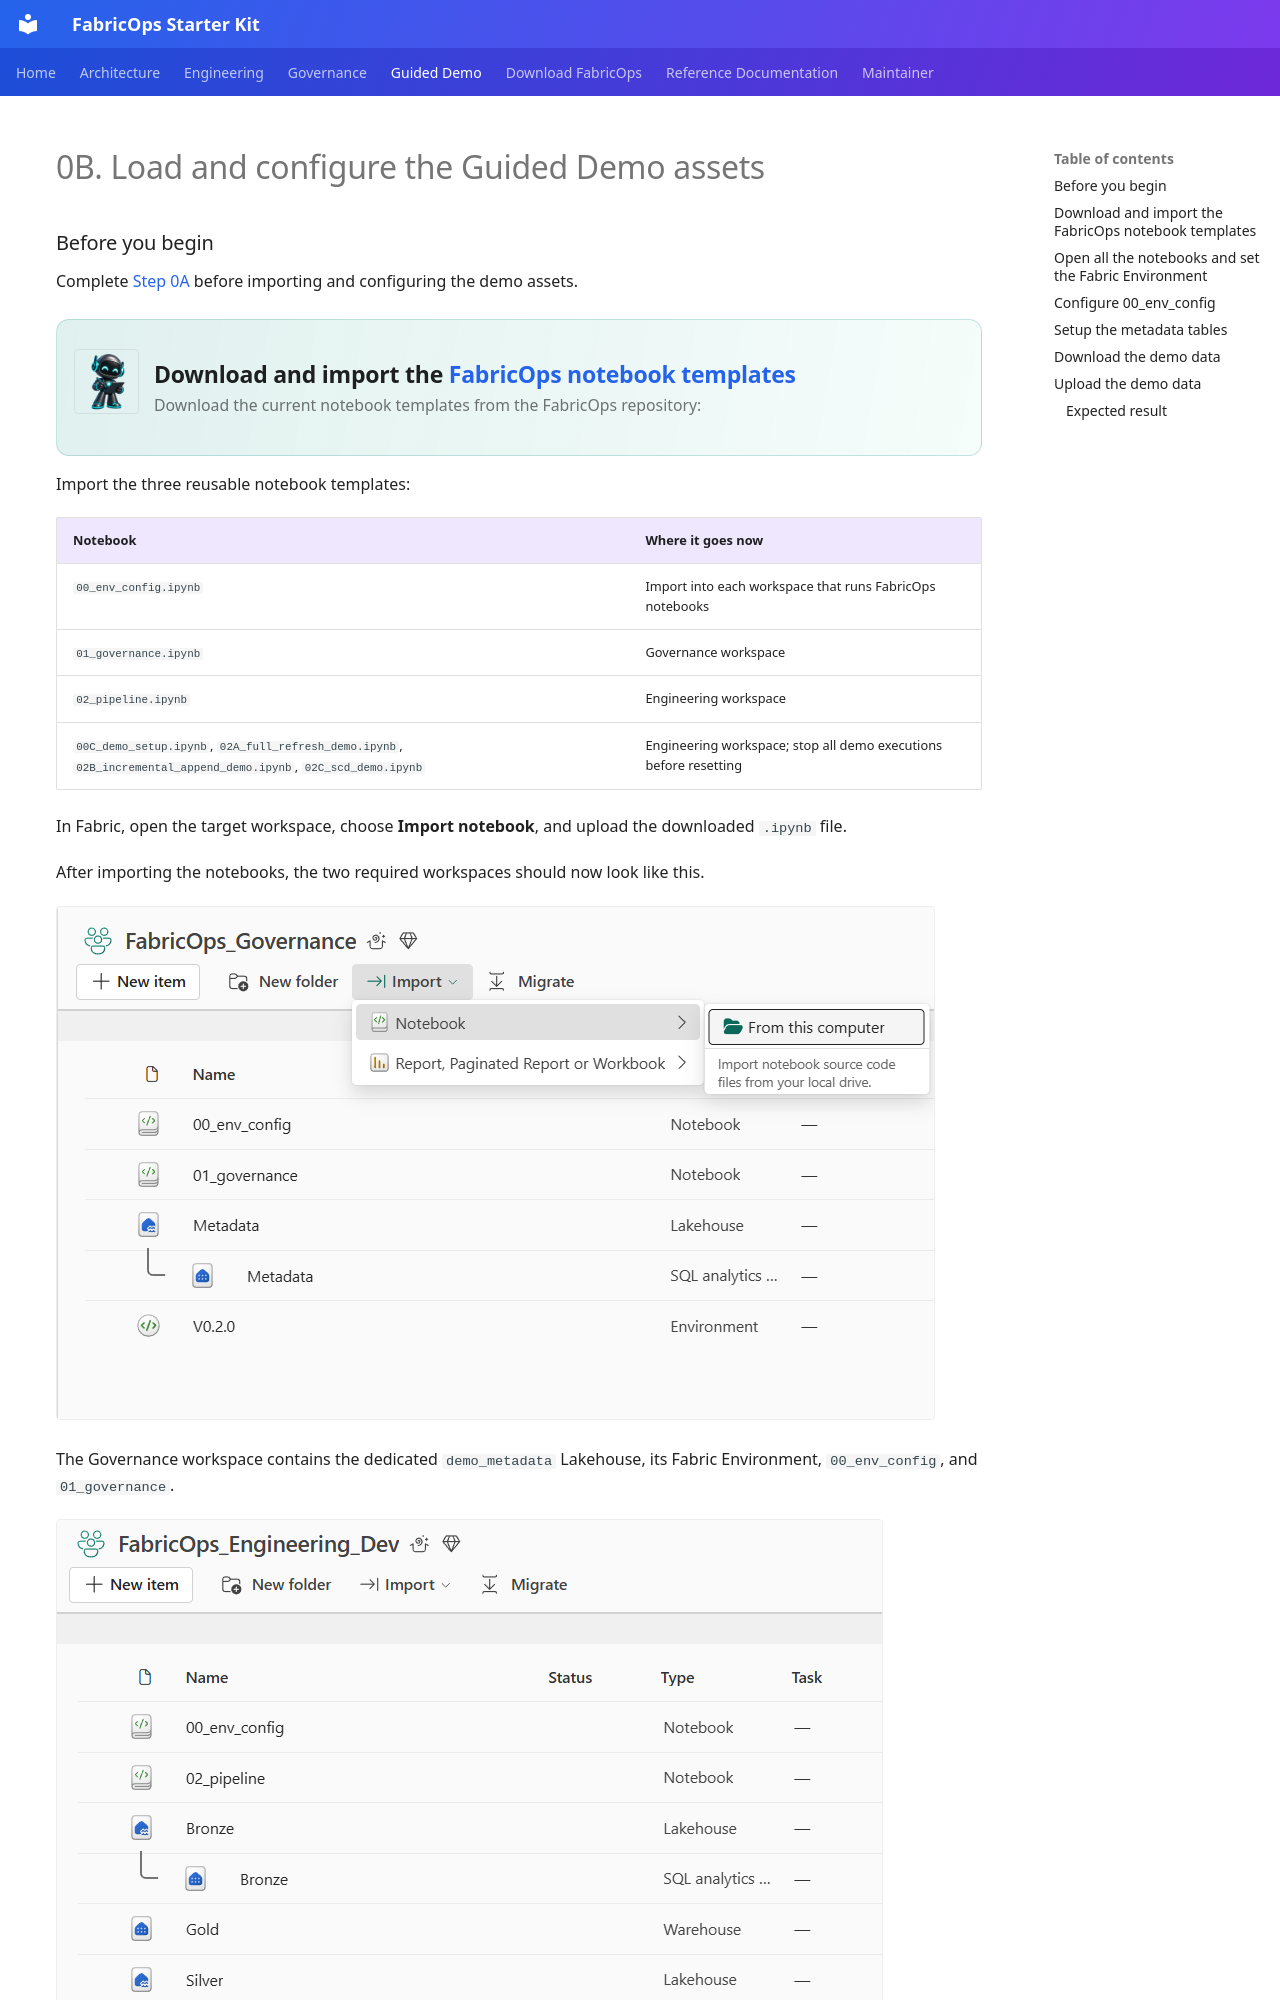

repository: Voycepeh/FabricOps-Starter-Kit · page: guided-demo/00B-configure-environment-and-load-assets/index.html · generator: mkdocs

# 0B. Load and configure the Guided Demo assets

### Before you begin

Complete [Step 0A](00A-prepare-fabric-artifacts.md) before importing and configuring the demo assets.

<div class="fabricops-section-banner" markdown="1">
<img src="/FabricOps-Starter-Kit/assets/mascots/robot-writing.png" alt="" loading="lazy">
<div class="fabricops-section-content" markdown="1">

## Download and import the [FabricOps notebook templates](https://github.com/Voycepeh/FabricOps-Starter-Kit/tree/main/templates/notebooks)

Download the current notebook templates from the FabricOps repository:

</div>
</div>


Import the three reusable notebook templates:

| Notebook | Where it goes now |
| --- | --- |
| `00_env_config.ipynb` | Import into each workspace that runs FabricOps notebooks |
| `01_governance.ipynb` | Governance workspace |
| `02_pipeline.ipynb` | Engineering workspace |
| `00C_demo_setup.ipynb`, `02A_full_refresh_demo.ipynb`, `02B_incremental_append_demo.ipynb`, `02C_scd_demo.ipynb` | Engineering workspace; stop all demo executions before resetting |

In Fabric, open the target workspace, choose **Import notebook**, and upload the downloaded `.ipynb` file.

After importing the notebooks, the two required workspaces should now look like this.

![Governance workspace assets](../assets/00B/Governance_Assets.png)

The Governance workspace contains the dedicated `demo_metadata` Lakehouse, its Fabric Environment, `00_env_config`, and `01_governance`.

![Engineering workspace assets](../assets/00B/engineering-workspace-assets.png)

The Engineering workspace contains `bronze`, `silver`, `gold`, its Fabric Environment, `00_env_config`, the reusable `02_pipeline`, and the demo notebooks. If you clone `02_pipeline` into another workspace, configure `00_env_config` there with that workspace's stores and repeat Step 4 validation and Step 5 activation and pipeline approval. Advanced deployments may load a shared config notebook from Central Engineering.

Consumers can use SQL or other native Fabric interfaces directly. For a project-specific consumer notebook using FabricOps, import the config template locally or explicitly select a shared config workspace, register its workspace, and grant access to the existing stores. Each registered workspace uses its workspace ID as the configuration key.

<div class="fabricops-section-banner" markdown="1">
<img src="/FabricOps-Starter-Kit/assets/mascots/robot-dev.png" alt="" loading="lazy">
<div class="fabricops-section-content" markdown="1">
